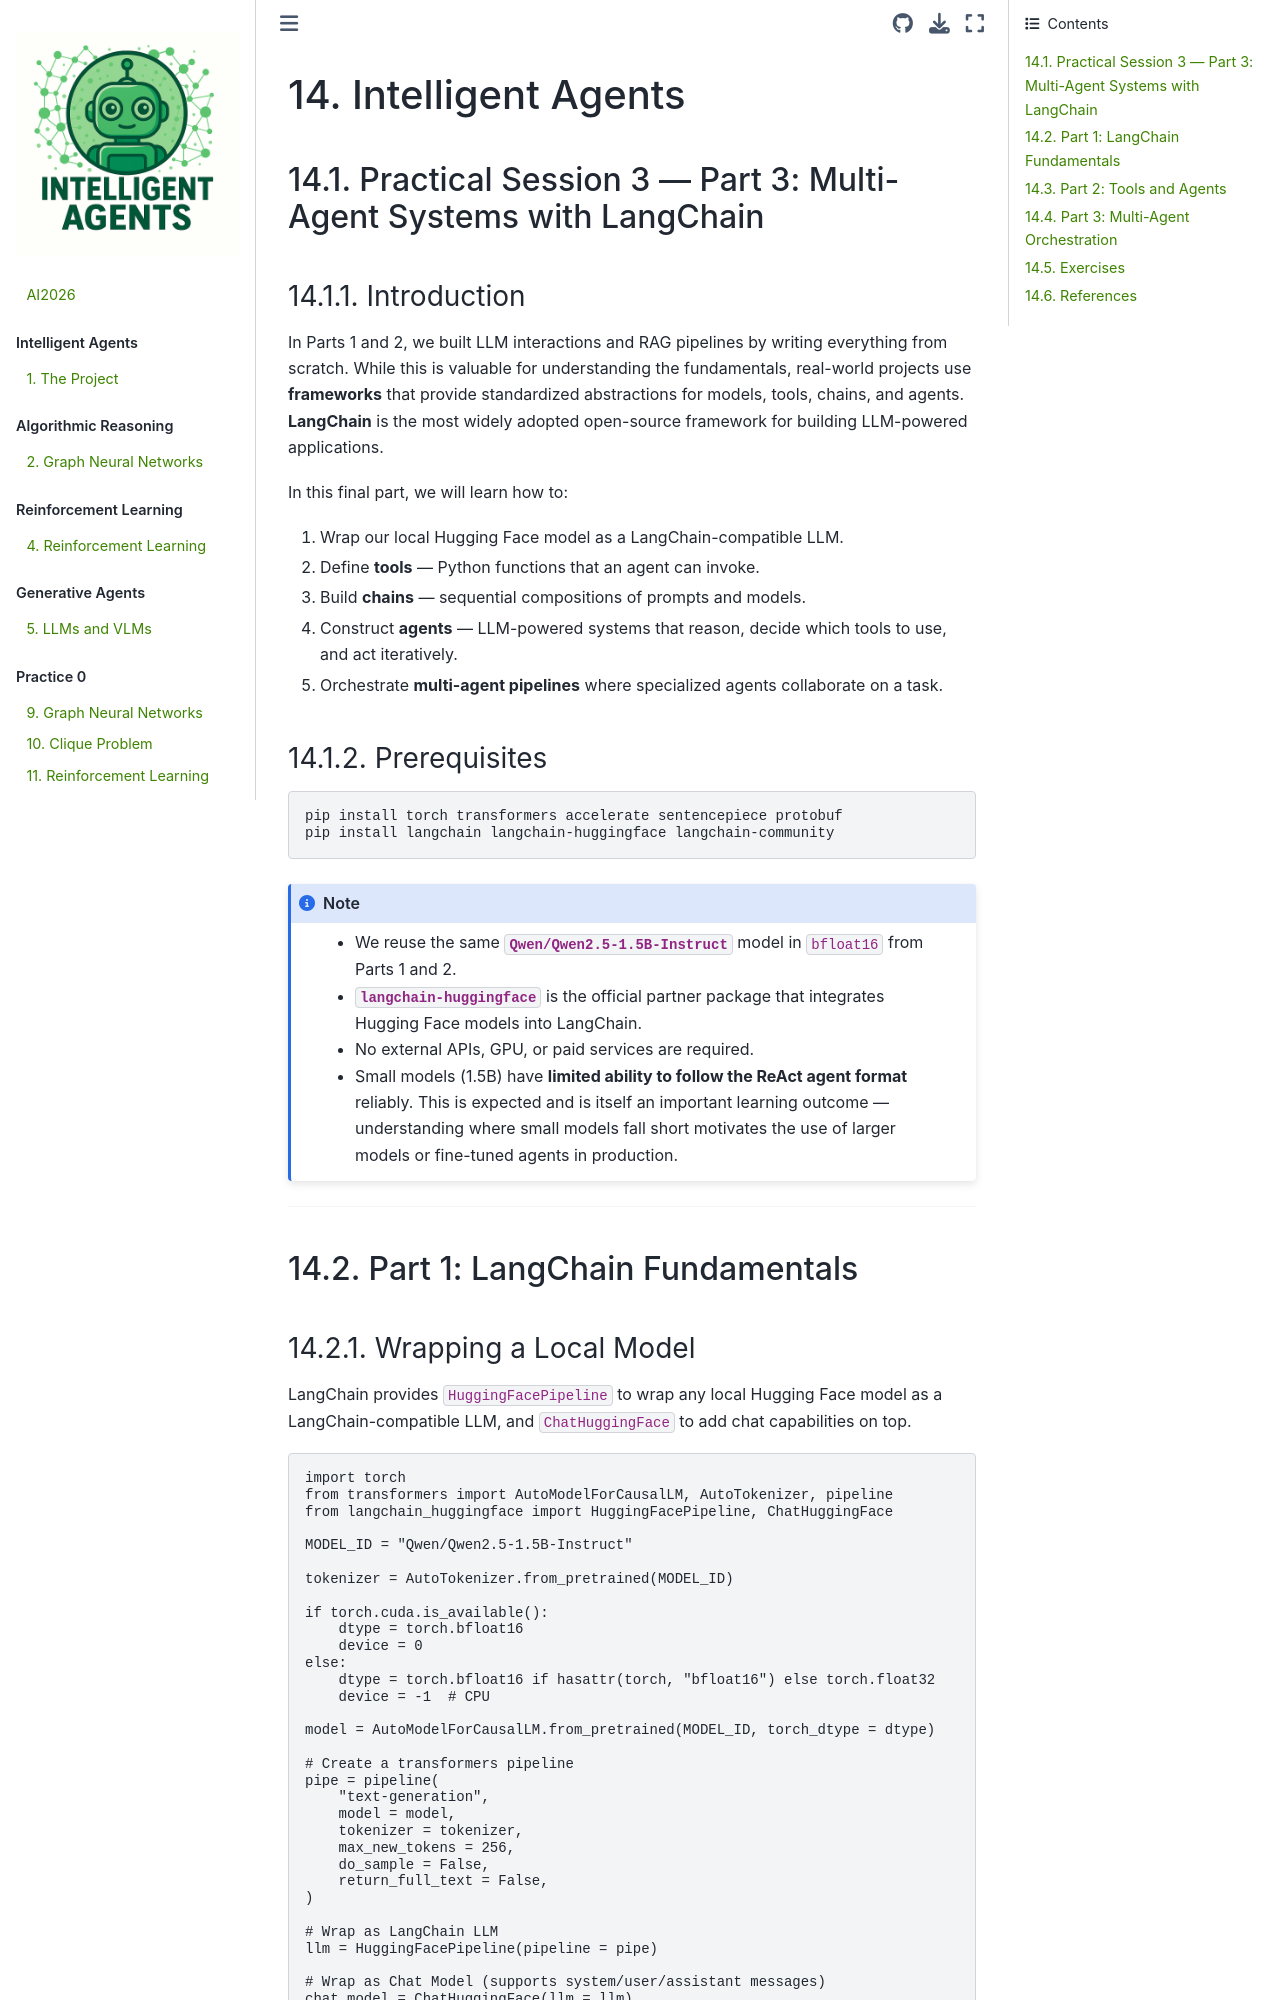

repository: AhmedBegggaUA/AI2026 · page: practice3_3.html · generator: jekyll

# Intelligent Agents

## Practical Session 3 — Part 3: Multi-Agent Systems with LangChain

### Introduction

In Parts 1 and 2, we built LLM interactions and RAG pipelines by writing everything from scratch. While this is valuable for understanding the fundamentals, real-world projects use **frameworks** that provide standardized abstractions for models, tools, chains, and agents. **LangChain** is the most widely adopted open-source framework for building LLM-powered applications.

In this final part, we will learn how to:

1. Wrap our local Hugging Face model as a LangChain-compatible LLM.
2. Define **tools** — Python functions that an agent can invoke.
3. Build **chains** — sequential compositions of prompts and models.
4. Construct **agents** — LLM-powered systems that reason, decide which tools to use, and act iteratively.
5. Orchestrate **multi-agent pipelines** where specialized agents collaborate on a task.

### Prerequisites

```{code-block} bash
pip install torch transformers accelerate sentencepiece protobuf
pip install langchain langchain-huggingface langchain-community
```

```{note}
- We reuse the same **`Qwen/Qwen2.5-1.5B-Instruct`** model in `bfloat16` from Parts 1 and 2.
- **`langchain-huggingface`** is the official partner package that integrates Hugging Face models into LangChain.
- No external APIs, GPU, or paid services are required.
- Small models (1.5B) have **limited ability to follow the ReAct agent format** reliably. This is expected and is itself an important learning outcome — understanding where small models fall short motivates the use of larger models or fine-tuned agents in production.
```

---

## Part 1: LangChain Fundamentals

### Wrapping a Local Model

LangChain provides `HuggingFacePipeline` to wrap any local Hugging Face model as a LangChain-compatible LLM, and `ChatHuggingFace` to add chat capabilities on top.

```{code-block} python
import torch
from transformers import AutoModelForCausalLM, AutoTokenizer, pipeline
from langchain_huggingface import HuggingFacePipeline, ChatHuggingFace

MODEL_ID = "Qwen/Qwen2.5-1.5B-Instruct"

tokenizer = AutoTokenizer.from_pretrained(MODEL_ID)

if torch.cuda.is_available():
    dtype = torch.bfloat16
    device = 0
else:
    dtype = torch.bfloat16 if hasattr(torch, "bfloat16") else torch.float32
    device = -1  # CPU

model = AutoModelForCausalLM.from_pretrained(MODEL_ID, torch_dtype = dtype)

# Create a transformers pipeline
pipe = pipeline(
    "text-generation",
    model = model,
    tokenizer = tokenizer,
    max_new_tokens = 256,
    do_sample = False,
    return_full_text = False,
)

# Wrap as LangChain LLM
llm = HuggingFacePipeline(pipeline = pipe)

# Wrap as Chat Model (supports system/user/assistant messages)
chat_model = ChatHuggingFace(llm = llm)

# Test
response = chat_model.invoke("What is the capital of France?")
print(response.content)
```
